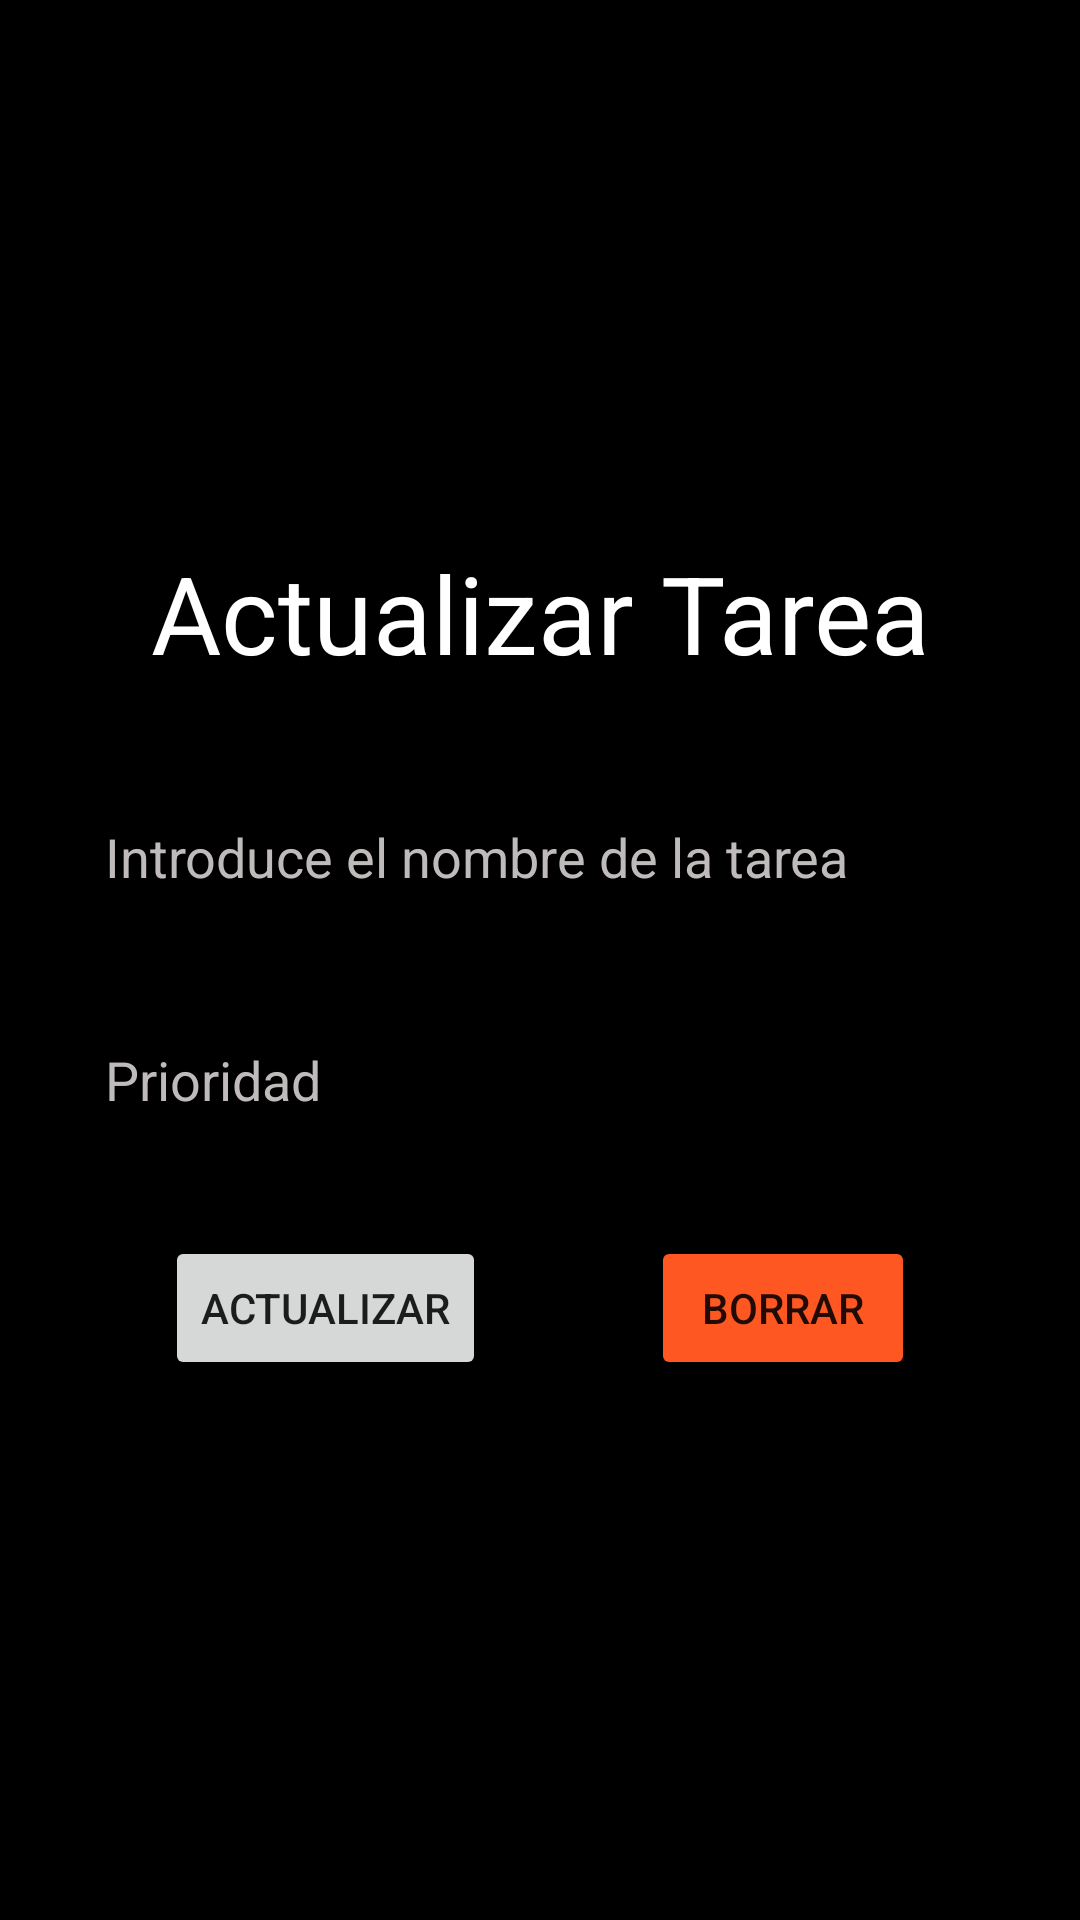

Android layout source for this screen:
<!-- AndroidManifest.xml: application theme Theme.TFG_SH -->
<!-- res/layout/activity_actualizar_card_view.xml -->
<?xml version="1.0" encoding="utf-8"?>
<LinearLayout xmlns:android="http://schemas.android.com/apk/res/android"
    xmlns:app="http://schemas.android.com/apk/res-auto"
    xmlns:tools="http://schemas.android.com/tools"
    android:background="@color/black"
    android:layout_width="match_parent"
    android:layout_height="match_parent"
    android:orientation="vertical"
    android:gravity="center"
    android:padding="20dp"
    tools:context=".toDoList.ActualizarCardView">

    <TextView
        android:layout_width="match_parent"
        android:layout_height="wrap_content"
        android:text="Actualizar Tarea"
        android:textColor="@color/white"
        android:textSize="36sp"
        android:gravity="center"
        android:fontFamily="sans-serif"/>

    <EditText
        android:id="@+id/create_title"
        android:layout_width="match_parent"
        android:layout_height="wrap_content"
        android:hint="Introduce el nombre de la tarea"
        android:layout_marginTop="30dp"
        android:padding="15dp"
        android:background="@drawable/custom_edittetext"
        android:textColorHint="#BFBBBB"
        android:textColor="@color/white"
        />

    <EditText
        android:id="@+id/create_priority"
        android:layout_width="match_parent"
        android:layout_height="wrap_content"
        android:layout_marginTop="20dp"
        android:hint="Prioridad"
        android:padding="15dp"
        android:background="@drawable/custom_edittetext"
        android:textColorHint="#BFBBBB"
        android:textColor="@color/white"
        />

    <LinearLayout
        android:layout_width="250dp"
        android:layout_height="wrap_content"
        android:orientation="horizontal"
        android:layout_marginTop="25dp">
        <Button
            android:id="@+id/update_button"
            android:layout_width="wrap_content"
            android:layout_height="wrap_content"
            android:text="Actualizar"/>

        <View
            android:layout_width="0dp"
            android:layout_height="0dp"
            android:layout_weight="1"/>

        <Button
            android:id="@+id/delete_button"
            android:layout_width="wrap_content"
            android:layout_height="wrap_content"
            android:backgroundTint="#FF5722"
            android:text="Borrar"/>
    </LinearLayout>

</LinearLayout>
<!-- resources referenced by this layout -->
<resources>
  <color name="black">#FF000000</color>
  <color name="white">#FFFFFFFF</color>
  <style name="Theme.TFG_SH" parent="Theme.AppCompat.Light">
          <item name="windowActionBar">false</item>
          <item name="windowNoTitle">true</item>
          
          <item name="background">@color/background</item>
          <item name="colorPrimary">@color/primary</item>
          <item name="colorPrimaryDark">@color/primaryDark</item>
          <item name="colorContainer">@color/colorContainer</item>
          <item name="colorPrimaryVariant">@color/primaryVariant</item>
          <item name="colorOnPrimary">@color/background</item>
          <item name="colorSurface">@color/background</item>
          <item name="textFillColor">@color/negro</item>
          <item name="tint">@color/negro</item>
          
          <item name="colorSecondary">@color/secondary</item>
          <item name="colorSecondaryVariant">@color/secondaryVariant</item>
          
          <item name="android:windowLightNavigationBar">true</item>
          <item name="android:statusBarColor">@color/secondary</item>
          <item name="navigationIconTint">@color/negro</item>
          <item name="navigationIcon">@color/primaryDark</item>
          <item name="android:navigationBarColor">@color/secondary</item>
          <item name="hintTextColor">@color/dark_grey</item>
          
          <item name="android:timePickerDialogTheme">@style/TimePicker</item>
      </style>
  <color name="background">#FEFAE0</color>
  <color name="primary">#CCD5AE</color>
  <color name="primaryDark">#A16931</color>
  <color name="colorContainer">#CCD59D</color>
  <color name="primaryVariant">#DDB791</color>
  <color name="negro">#070707</color>
  <color name="secondary">#D4A373</color>
  <color name="secondaryVariant">#ADC178</color>
  <color name="dark_grey">#373737</color>
  <style name="TimePicker" parent="@style/Theme.AppCompat.Light.Dialog">
          <item name="android:timePickerStyle">@style/TimePickerDialogStyle</item>
          <item name="colorAccent">@color/primaryDark</item>
      </style>
  <style name="TimePickerDialogStyle" parent="@android:style/Widget.Material.Light.TimePicker">
          <item name="colorAccent">@color/primaryDark</item>
          <item name="android:timePickerMode">clock</item>
          <item name="android:headerBackground">@color/primaryDark</item>
          <item name="android:headerTimeTextAppearance">@style/TextAppearance.TimePickerDialogStyle.TimeLabel</item>
          <item name="android:numbersTextColor">@color/primaryDark</item>
          <item name="android:numbersSelectorColor">@color/colorContainer</item>
          <item name="android:numbersBackgroundColor">@color/background</item>
          <item name="android:textColorPrimary">@color/primaryDark</item>
          <item name="android:textColorSecondary">@color/primaryDark</item>
          <item name="android:colorControlHighlight">@color/secondaryVariant</item>
          <item name="android:colorControlActivated">@color/secondaryVariant</item>
          <item name="android:colorControlNormal">@color/primaryDark</item>
      </style>
  <style name="TextAppearance.TimePickerDialogStyle.TimeLabel" parent="@android:style/TextAppearance.Material">
          <item name="android:textSize">16sp</item>
          <item name="android:textColor">@color/background</item>
      </style>
</resources>
